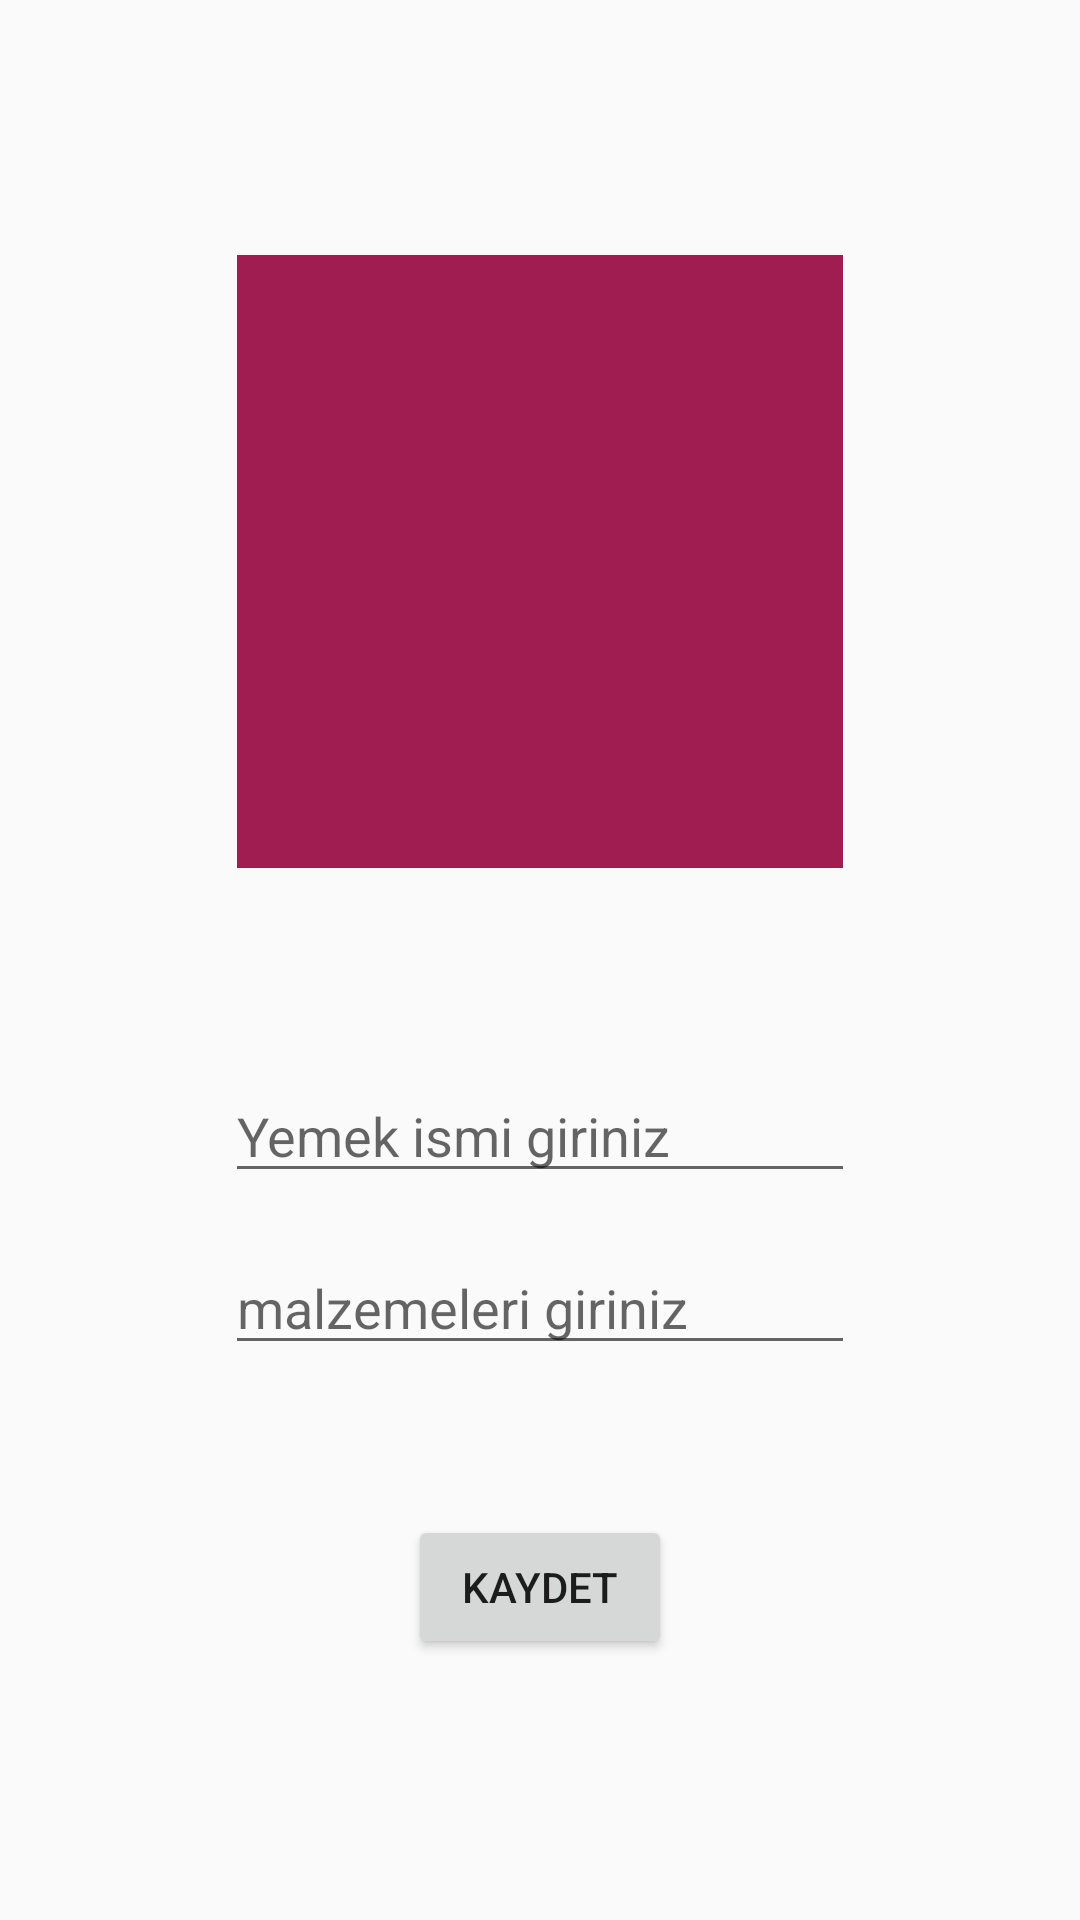

Android layout source for this screen:
<!-- AndroidManifest.xml: application theme Theme.Yemek_tarifleri_sql_lite -->
<!-- res/layout/fragment_tarif.xml -->
<?xml version="1.0" encoding="utf-8"?>
<androidx.constraintlayout.widget.ConstraintLayout xmlns:android="http://schemas.android.com/apk/res/android"
    xmlns:app="http://schemas.android.com/apk/res-auto"
    xmlns:tools="http://schemas.android.com/tools"
    android:layout_width="match_parent"
    android:layout_height="match_parent"
    tools:context=".TarifFragment">

    


    <EditText
        android:id="@+id/yemekIsmiEditText"
        android:layout_width="wrap_content"
        android:layout_height="wrap_content"
        android:layout_marginBottom="16dp"
        android:autofillHints="name"
        android:ems="10"
        android:hint="@string/yemek_ismi_giriniz"
        android:inputType="text"
        app:layout_constraintBottom_toTopOf="@+id/YemekMalzemeleriEditText"
        app:layout_constraintEnd_toEndOf="parent"
        app:layout_constraintStart_toStartOf="parent"
        app:layout_constraintTop_toBottomOf="@+id/imageView"
        tools:ignore="MissingConstraints" />

    <EditText
        android:id="@+id/YemekMalzemeleriEditText"
        android:layout_width="wrap_content"
        android:layout_height="wrap_content"
        android:layout_marginBottom="50dp"
        android:autofillHints="name"
        android:ems="10"
        android:hint="@string/malzemeleri_giriniz"
        android:inputType="text"
        app:layout_constraintBottom_toTopOf="@+id/buttonKaydet"
        app:layout_constraintEnd_toEndOf="parent"
        app:layout_constraintStart_toStartOf="parent"
        app:layout_constraintTop_toBottomOf="@+id/yemekIsmiEditText"
        tools:ignore="MissingConstraints" />

    <Button
        android:id="@+id/buttonKaydet"
        android:layout_width="wrap_content"
        android:layout_height="wrap_content"
        android:layout_marginBottom="87dp"
        android:onClick="kaydet"
        android:text="@string/kaydet"
        app:layout_constraintBottom_toBottomOf="parent"
        app:layout_constraintEnd_toEndOf="parent"
        app:layout_constraintStart_toStartOf="parent"
        app:layout_constraintTop_toBottomOf="@+id/YemekMalzemeleriEditText" />

    <ImageView

        android:id="@+id/imageView"
        android:layout_width="202dp"
        android:layout_height="0dp"
        android:layout_marginTop="85dp"
        android:layout_marginBottom="67dp"
        android:contentDescription="@string/todo"
        android:onClick="gorselSec"
        android:src="@drawable/gorsel_secimi_tiklayiniz"
        app:layout_constraintBottom_toTopOf="@+id/yemekIsmiEditText"
        app:layout_constraintEnd_toEndOf="parent"
        app:layout_constraintStart_toStartOf="parent"
        app:layout_constraintTop_toTopOf="parent"
        tools:ignore="ContentDescription" />

</androidx.constraintlayout.widget.ConstraintLayout>
<!-- resources referenced by this layout -->
<resources>
  <!-- drawable gorsel_secimi_tiklayiniz (drawable) -->
  <?xml version="1.0" encoding="utf-8"?>
  <shape xmlns:android="http://schemas.android.com/apk/res/android">
      <stroke android:color="@color/blue"></stroke>
      <gradient android:centerColor="@color/blue" android:startColor="@color/blue" android:endColor="@color/blue"></gradient>
  
  
  </shape>
  <string name="kaydet">Kaydet</string>
  <string name="malzemeleri_giriniz">malzemeleri giriniz</string>
  <string name="todo">TODO</string>
  <string name="yemek_ismi_giriniz">Yemek ismi giriniz</string>
  <style name="Theme.Yemek_tarifleri_sql_lite" parent="Base.Theme.Yemek_tarifleri_sql_lite" />
  <color name="blue">#9F1D50</color>
  <style name="Base.Theme.Yemek_tarifleri_sql_lite" parent="Theme.AppCompat.DayNight">
          
          
      </style>
</resources>
